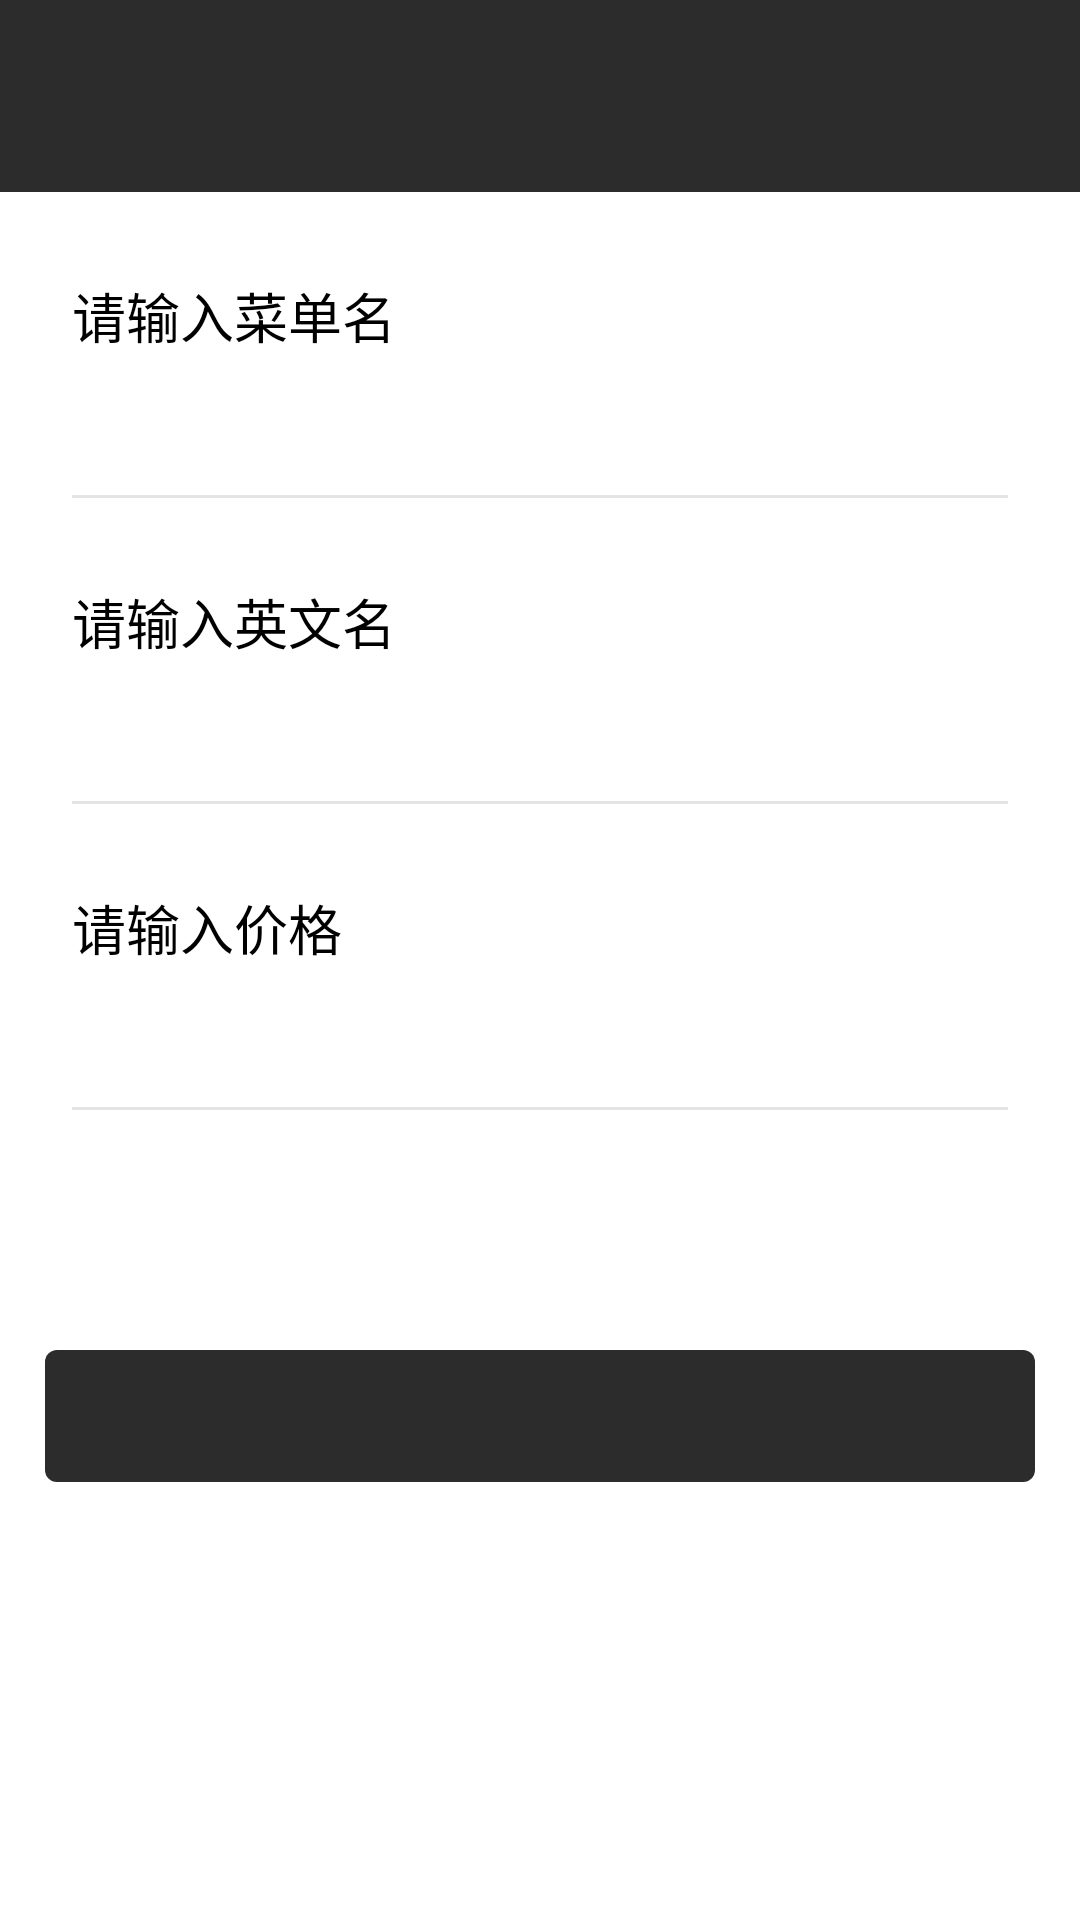

Reconstruct the res/layout file that produces this screen, plus the resources it refers to.
<!-- AndroidManifest.xml: application theme AppTheme -->
<!-- res/layout/activity_add_item.xml -->
<?xml version="1.0" encoding="utf-8"?>
<LinearLayout xmlns:android="http://schemas.android.com/apk/res/android"
    xmlns:app="http://schemas.android.com/apk/res-auto"
    xmlns:tools="http://schemas.android.com/tools"
    android:layout_width="match_parent"
    android:layout_height="match_parent"
    android:orientation="vertical"
    tools:context="com.sh.justcoffee.view.activity.AddItemActivity">
    <include layout="@layout/include_title_statusbar"/>
    <include layout="@layout/include_titlebar_righttext"/>
    <LinearLayout
        android:layout_marginTop="@dimen/dimen_28dp"
        android:orientation="vertical"
        android:paddingLeft="@dimen/dimen_24dp"
        android:paddingRight="@dimen/dimen_24dp"
        android:layout_width="match_parent"
        android:layout_height="@dimen/dimen_74dp">
        <EditText
            android:textCursorDrawable="@drawable/shape_edittext_cursor"
            android:id="@+id/et_add_name"
            android:background="@null"
            android:textSize="@dimen/dimen_18dp"
            android:layout_width="match_parent"
            android:layout_height="0dp"
            android:layout_weight="1"
            android:hint="请输入菜单名"/>
        <View
            android:layout_width="match_parent"
            android:layout_height="@dimen/dimen_1dp"
            android:background="@color/color_e4e4e4"/>
    </LinearLayout>
    <LinearLayout
        android:layout_marginTop="@dimen/dimen_28dp"
        android:orientation="vertical"
        android:paddingLeft="@dimen/dimen_24dp"
        android:paddingRight="@dimen/dimen_24dp"
        android:layout_width="match_parent"
        android:layout_height="@dimen/dimen_74dp">
        <EditText
            android:textCursorDrawable="@drawable/shape_edittext_cursor"
            android:id="@+id/et_add_english"
            android:background="@null"
            android:textSize="@dimen/dimen_18dp"
            android:layout_width="match_parent"
            android:layout_height="0dp"
            android:layout_weight="1"
            android:hint="请输入英文名"/>
        <View
            android:layout_width="match_parent"
            android:layout_height="@dimen/dimen_1dp"
            android:background="@color/color_e4e4e4"/>
    </LinearLayout>
    <LinearLayout
        android:layout_marginTop="@dimen/dimen_28dp"
        android:orientation="vertical"
        android:paddingLeft="@dimen/dimen_24dp"
        android:paddingRight="@dimen/dimen_24dp"
        android:layout_width="match_parent"
        android:layout_height="@dimen/dimen_74dp">
        <EditText
            android:inputType="number"
            android:textCursorDrawable="@drawable/shape_edittext_cursor"
            android:id="@+id/et_add_price"
            android:background="@null"
            android:textSize="@dimen/dimen_18dp"
            android:layout_width="match_parent"
            android:layout_height="0dp"
            android:layout_weight="1"
            android:hint="请输入价格"/>
        <View
            android:layout_width="match_parent"
            android:layout_height="@dimen/dimen_1dp"
            android:background="@color/color_e4e4e4"/>
    </LinearLayout>
    <Space
        android:layout_width="match_parent"
        android:layout_height="@dimen/dimen_80dp" />
    <include layout="@layout/include_bottom_menu"/>
</LinearLayout>
<!-- res/layout/include_title_statusbar.xml (included above) -->
<?xml version="1.0" encoding="utf-8"?>
<RelativeLayout xmlns:android="http://schemas.android.com/apk/res/android"
    android:layout_width="match_parent"
    android:layout_height="@dimen/dimen_20dp"
    android:background="@color/base">

</RelativeLayout>
<!-- res/layout/include_titlebar_righttext.xml (included above) -->
<?xml version="1.0" encoding="utf-8"?>
<RelativeLayout xmlns:android="http://schemas.android.com/apk/res/android"
    android:layout_width="match_parent"
    android:layout_height="@dimen/dimen_44dp"
    android:paddingLeft="@dimen/dimen_10dp"
    android:paddingRight="@dimen/dimen_10dp"
    android:background="@color/base"
    android:id="@+id/rl_actionbar">
    <LinearLayout
        android:visibility="gone"
        android:id="@+id/iv_back"
        android:layout_width="wrap_content"
        android:layout_height="match_parent">
        <ImageView
            android:layout_width="@dimen/dimen_30dp"
            android:paddingLeft="@dimen/dimen_10dp"
            android:paddingRight="@dimen/dimen_10dp"
            android:layout_height="match_parent"
            android:layout_centerVertical="true"
            android:background="@null"
            android:src="@drawable/icon_common_back"
            android:scaleType="centerInside" />
        <TextView
            android:layout_marginRight="@dimen/dimen_10dp"
            android:layout_width="wrap_content"
            android:layout_height="match_parent"
            android:textSize="@dimen/dimen_16dp"
            android:gravity="center"
            android:text="返回"
            android:textColor="@color/color_ffffff"/>
    </LinearLayout>

    <TextView
        android:id="@+id/tv_title"
        android:layout_width="wrap_content"
        android:layout_height="match_parent"
        android:layout_centerInParent="true"
        android:textSize="@dimen/dimen_18dp"
        android:gravity="center"
        android:text=""
        android:textColor="@color/color_ffffff"/>
    <TextView
        android:id="@+id/tv_righttext"
        android:layout_width="wrap_content"
        android:layout_height="match_parent"
        android:textSize="@dimen/dimen_16dp"
        android:gravity="center"
        android:textColor="@color/color_ffffff"
        android:layout_alignParentRight="true" />
</RelativeLayout>
<!-- res/layout/include_bottom_menu.xml (included above) -->
<?xml version="1.0" encoding="utf-8"?>
<LinearLayout
    xmlns:android="http://schemas.android.com/apk/res/android"
    android:layout_width="match_parent"
    android:layout_height="@dimen/dimen_44dp"
    android:layout_marginBottom="@dimen/dimen_10dp"
    android:orientation="horizontal"
    android:paddingLeft="@dimen/dimen_15dp"
    android:paddingRight="@dimen/dimen_15dp">

    <Button
        android:id="@+id/btn"
        android:layout_weight="1"
        android:layout_width="0dp"
        android:layout_height="match_parent"
        android:textSize="@dimen/dimen_18dp"
        android:textColor="@color/color_ffffff"
        android:background="@drawable/shape_auth_common_buton"
        android:text=""/>

</LinearLayout>
<!-- resources referenced by this layout -->
<resources>
  <color name="base">#2c2c2c</color>
  <color name="color_e4e4e4">#e4e4e4</color>
  <color name="color_ffffff">#ffffff</color>
  <dimen name="dimen_10dp">10dp</dimen>
  <dimen name="dimen_15dp">15dp</dimen>
  <dimen name="dimen_16dp">16dp</dimen>
  <dimen name="dimen_18dp">18dp</dimen>
  <dimen name="dimen_1dp">1dp</dimen>
  <dimen name="dimen_20dp">20dp</dimen>
  <dimen name="dimen_24dp">24dp</dimen>
  <dimen name="dimen_28dp">28dp</dimen>
  <dimen name="dimen_30dp">30dp</dimen>
  <dimen name="dimen_44dp">44dp</dimen>
  <dimen name="dimen_74dp">74dp</dimen>
  <dimen name="dimen_80dp">80dp</dimen>
  <!-- drawable icon_common_back: png bitmap (drawable-xhdpi, 1446 bytes) -->
  <!-- drawable shape_auth_common_buton (drawable) -->
  <?xml version="1.0" encoding="utf-8"?>
  <shape xmlns:android="http://schemas.android.com/apk/res/android">
      <corners android:radius="@dimen/dimen_4dp"/>
      <solid android:color="@color/base"/>
  </shape>
  <!-- drawable shape_edittext_cursor (drawable) -->
  <?xml version="1.0" encoding="utf-8"?>
  <shape xmlns:android="http://schemas.android.com/apk/res/android">
      <size android:width="@dimen/dimen_1dp"/>
      <solid android:color="@color/color_999999"/>
  </shape>
  <style name="AppTheme" parent="QMUI.Compat.NoActionBar">
          
          <item name="colorPrimary">@color/colorPrimary</item>
          <item name="colorPrimaryDark">@color/colorPrimaryDark</item>
          <item name="colorAccent">@color/colorAccent</item>
          <item name="windowNoTitle">true</item>
          <item name="android:windowTranslucentStatus">false</item>
          <item name="android:windowIsTranslucent">false</item>
          
          <item name="qmui_config_color_blue">@color/colorPrimary</item>
      </style>
  <dimen name="dimen_4dp">4dp</dimen>
  <color name="color_999999">#999999</color>
  <color name="colorPrimary">#2c2c2c</color>
  <color name="colorPrimaryDark">#2c2c2c</color>
  <color name="colorAccent">#333333</color>
</resources>
